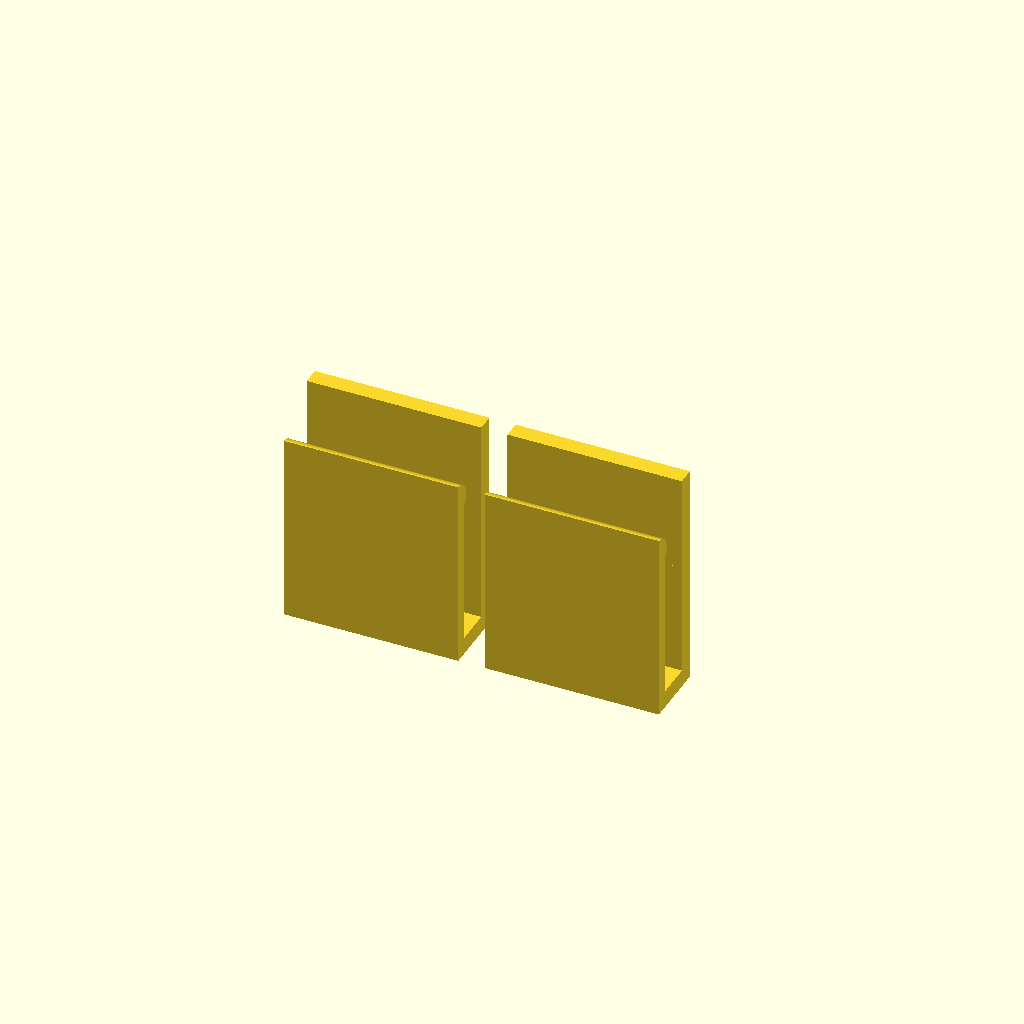
Cell 1: rendered with the file's own defaults.
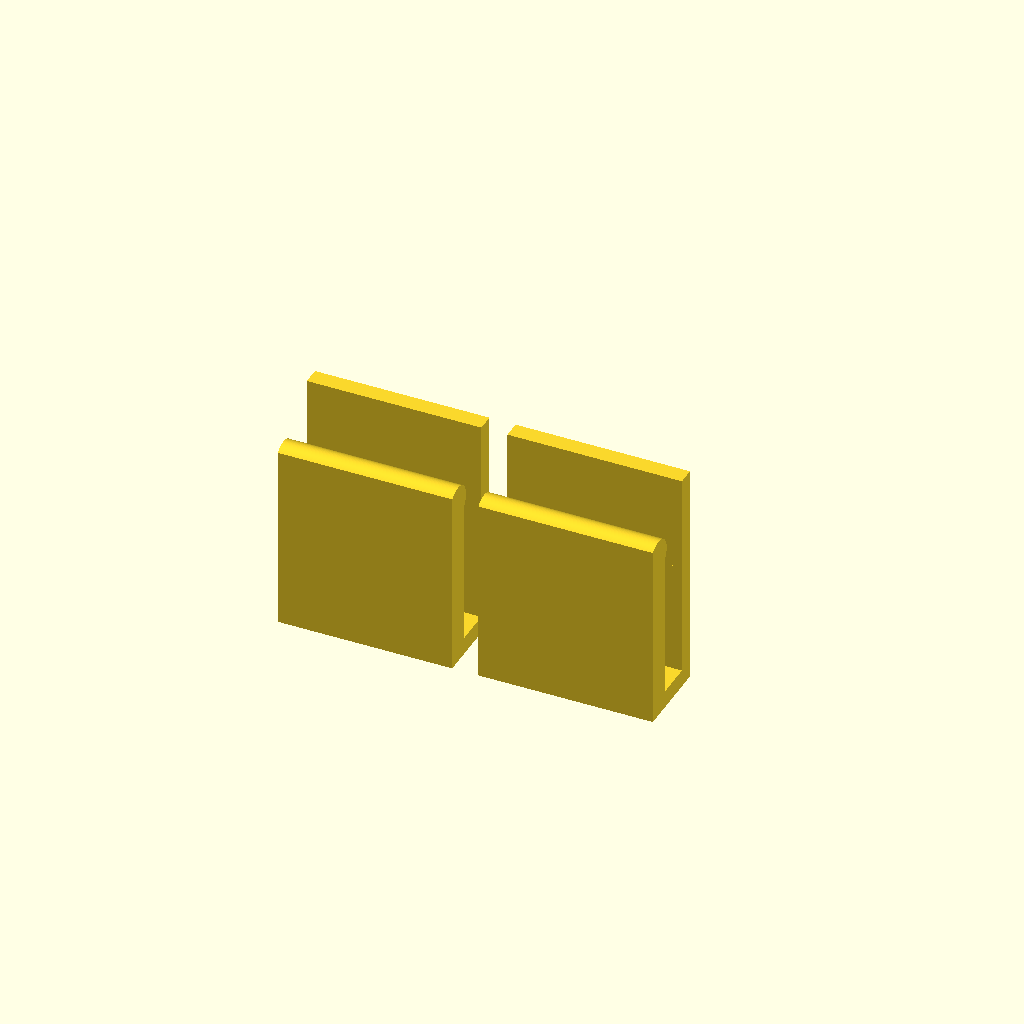
Cell 2: jaw_t = 6 (everything else at default).
All cells are drawn from one camera (rotation 55°, 0°, 25°, orthographic, colour scheme Cornfield), so only the parameter changes between them.
The OpenSCAD source (scripts/tube_edge_clip.scad):
// Clip that holds a 20 mm tube under a shelf and is pushed onto the
// front edge of the shelf: no tape, no screws. The tube runs at 90
// degrees to the shelf edge, from the front to the back, and comes out
// under the edge. The taped and screwed clip is scripts/tube_clip.scad;
// both kinds hold one tube in one line.
//
// A web in front of the shelf edge, a plate under the shelf and a jaw
// on top of it form the clip. A bump under the jaw tip pinches the
// shelf. Under the plate hangs the same C ring as on the taped clip,
// with its axis at 90 degrees to the shelf edge and its mouth to the
// side (+X).
//
// Model frame: X along the shelf edge, Y from the shelf edge (0) into
// the shelf, Z up with the shelf underside at Z = 0. The tube runs
// along Y.
// The STL holds two clips standing on the front face: plate, jaw and
// ring rise from the bed as vertical walls, the layers run around the
// ring. No supports.
//
// Build:  make tube-edge-clip         (STL and previews)
//         make tube-edge-clip-save    (copy the STL to models/)
// See specs/tube-clip.md for the reasons behind the numbers.

/* [Shelf] */
shelf_t  = 8;       // shelf thickness
clip_clr = 0.3;     // slack of the slot over the shelf thickness
pinch    = 0.5;     // the bump under the jaw tip closes the slot to shelf_t - pinch
grip_d   = 40;      // how far the jaw reaches over the shelf
jaw_t    = 3;       // jaw thickness; it is the spring
web_t    = 4;       // web in front of the shelf edge
plate_t  = 4;       // plate under the shelf
plate_d  = 48;      // plate depth; longer than the jaw, the shelf meets it first
bump_r   = 4;       // radius of the bump, also the lead-in at the jaw tip
clip_w   = 40;      // width along the shelf edge

/* [Tube] */
tube_d   = 20;      // outer diameter of the tube
tube_clr = 0.2;     // added to the bore diameter
tube_len = 300;     // preview only
mouth    = 17;      // clear gap between the lips; the tube snaps through it

/* [Ring] */
wall     = 2.4;     // ring wall, six 0.4 mm perimeters
ring_len = 30;      // ring length along the tube, from the front face of the web
neck_w   = 14;      // width of the neck between plate and ring
fil      = 3;       // fillet radius in the corners between ring and plate

/* [In line with the taped clip, scripts/tube_clip.scad] */
// The taped clip holds the tube tape_t + ref_gap under the shelf.
// This clip puts the tube at the same height.
tape_t    = 1.0;    // thickness of the tape under the taped clip; 0 if it is only screwed
ref_gap   = 5;      // taped clip: pad_t 3 + drop 2

/* [Output] */
count    = 2;       // clips in the STL
plate_gap = 6;      // gap between the clips on the bed
// preview only: Y of the taped clips behind the shelf edge
taped_y  = [140, 260];
tube_out = 20;      // preview only: how far the tube stands out in front of the clip
// "plate" (print this), or a preview: "assembly", "side", "front"
part = "plate";

$fn = 96;
eps = 0.01;

drop  = ref_gap + tape_t - plate_t;           // plastic between the plate and the top of the bore
r_in  = (tube_d + tube_clr) / 2;
r_out = r_in + wall;
r_mid = (r_in + r_out) / 2;
zc    = -(plate_t + drop + r_in);             // tube axis below the shelf
half_a = asin((mouth + wall) / (2 * r_mid));  // half angle of the mouth, to the lip centres
slot  = shelf_t + clip_clr;                   // underside of the jaw
z_top = slot + jaw_t;                         // top of the clip

assert(mouth < tube_d, "mouth is wider than the tube: nothing holds it");
assert(mouth >= 0.8 * tube_d, "mouth under 80 % of the tube: the ring is strained too far on entry");
assert((mouth + wall) < 2 * r_mid, "mouth does not fit the ring");
assert(half_a < 75, "the upper lip runs into the plate; narrow the mouth");
assert(neck_w / 2 < r_in * cos(half_a) + wall, "neck reaches into the mouth");
assert(drop >= 0, "plate thicker than the gap of the taped clip: the tubes cannot line up");
assert(clip_w >= 2 * r_out, "clip narrower than the ring");
assert(ring_len > web_t && ring_len - web_t <= plate_d, "ring is not under the plate");
assert(grip_d >= 3 * shelf_t, "jaw too short to hold");
assert(plate_d >= grip_d, "plate shorter than the jaw: the bump meets the shelf first");
assert(pinch >= 0 && pinch < 1.5, "pinch out of range");
assert(bump_r > slot - (shelf_t - pinch), "bump does not fit");
// the bump grows out of the jaw while printing; keep it under 45 degrees
assert(acos((bump_r - (slot - (shelf_t - pinch))) / bump_r) <= 45, "bump overhangs more than 45 degrees; raise bump_r");

// Ring, neck and a strip of plate, seen from the front (2D x = X, y = Z).
// The mouth faces +X.
module ring_profile() {
    difference() {
        // closing: rounds the inner corners only (ring to plate, mouth to plate)
        offset(r = -fil) offset(delta = fil) difference() {
            union() {
                translate([-clip_w / 2, -plate_t]) square([clip_w, plate_t]);
                translate([0, zc]) circle(r_out);
                translate([-neck_w / 2, zc]) square([neck_w, -zc - plate_t + eps]);
            }
            // mouth, cut up to the plate: above it the ring is one solid
            // nose with the neck, only the lower arm bends
            intersection() {
                translate([0, zc]) polygon([[0, 0],
                    4 * r_out * [cos(half_a), sin(half_a)],
                    4 * r_out * [cos(half_a), -sin(half_a)]]);
                translate([0, -plate_t - 8 * r_out]) square([8 * r_out, 8 * r_out]);
            }
        }
        translate([0, zc]) circle(r_in);
    }
    // rounded lips, the lead-in for the tube
    for (s = [-1, 1])
        translate([0, zc]) rotate(s * half_a) translate([r_mid, 0]) circle(d = wall);
}

// Web, plate and jaw, seen from the side (2D x = Y, y = Z). The slot
// keeps square corners for the square edge of the shelf.
module jaw_profile() {
    translate([-web_t, -plate_t]) square([web_t, plate_t + z_top]);
    translate([-web_t, -plate_t]) square([web_t + plate_d, plate_t]);
    translate([-web_t, slot]) square([web_t + grip_d - bump_r, jaw_t]);
    // bump: pinches the shelf and rounds the tip upwards as a lead-in
    z_b = shelf_t - pinch;
    intersection() {
        translate([grip_d - bump_r, z_b + bump_r]) circle(bump_r);
        translate([grip_d - 2 * bump_r, z_b]) square([2 * bump_r, z_top - z_b]);
    }
}

module clip() {
    // side profile, extruded along X
    translate([-clip_w / 2, 0, 0]) rotate([90, 0, 90]) linear_extrude(clip_w) jaw_profile();
    // front profile, extruded along Y from the front face of the web
    translate([0, ring_len - web_t, 0]) rotate([90, 0, 0]) linear_extrude(ring_len) ring_profile();
}

// Stand-in for the taped clip of scripts/tube_clip.scad, on its tape.
module taped_clip() {
    color("Gold") translate([0, 20, -tape_t]) rotate([90, 0, 0]) linear_extrude(40)
        difference() {
            union() {
                translate([-30, -3]) square([60, 3]);
                translate([0, zc + tape_t]) circle(r_out);
                translate([-neck_w / 2, zc + tape_t]) square([neck_w, -zc - tape_t - 3]);
            }
            translate([0, zc + tape_t]) circle(r_in);
            translate([0, zc + tape_t - mouth / 2]) square([2 * r_out, mouth]);
        }
}

module tube() {
    y0 = -web_t - tube_out;
    color("Silver") translate([0, y0 + tube_len, zc]) rotate([90, 0, 0])
        difference() {
            cylinder(d = tube_d, h = tube_len);
            translate([0, 0, -1]) cylinder(d = tube_d - 3, h = tube_len + 2);
        }
}

module assembly() {
    color("Orange") clip();
    for (y = taped_y) translate([0, y, 0]) taped_clip();
    tube();
    color("BurlyWood", 0.5) translate([-100, 0, 0]) cube([200, 320, shelf_t]);
}

if (part == "plate") {
    // standing on the front face: Y becomes the print Z
    for (i = [0 : count - 1])
        translate([i * (clip_w + plate_gap), 0, web_t]) rotate([90, 0, 0]) clip();
} else if (part == "assembly") {
    assembly();
} else if (part == "side") {
    // cut along the tube axis, seen from +X
    intersection() {
        assembly();
        translate([-200, -100, -100]) cube([200, 500, 200]);
    }
} else if (part == "front") {
    color("Orange") clip();
    tube();
    color("BurlyWood", 0.5) translate([-60, 0, 0]) cube([120, 60, shelf_t]);
} else {
    assert(false, "unknown part");
}
Parameter table extracted from the source (name, type, default, range or options):
shelf_t: number, default 8
clip_clr: number, default 0.3
pinch: number, default 0.5
grip_d: number, default 40
jaw_t: number, default 3
web_t: number, default 4
plate_t: number, default 4
plate_d: number, default 48
bump_r: number, default 4
clip_w: number, default 40
tube_d: number, default 20
tube_clr: number, default 0.2
tube_len: number, default 300
mouth: number, default 17
wall: number, default 2.4
ring_len: number, default 30
neck_w: number, default 14
fil: number, default 3
tape_t: number, default 1
ref_gap: number, default 5
count: number, default 2
plate_gap: number, default 6
taped_y: vector, default [140, 260]
tube_out: number, default 20
part: string, default "plate"
eps: number, default 0.01
